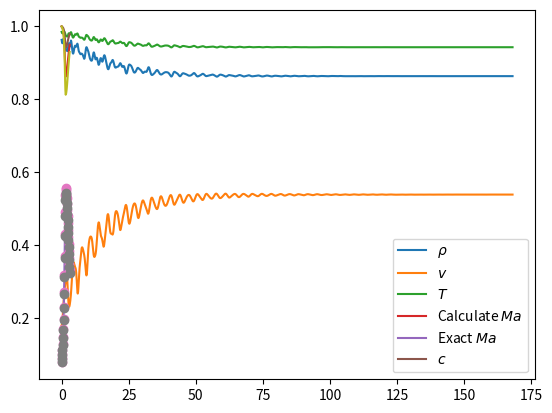

This chart was generated by the following Python code:
import numpy as np
import numpy.linalg as npl
import matplotlib.pyplot as plt

gamma = 1.4 
deltaX = 0.1
start, end = 0, 3
xs = np.linspace(start, end, (int)((end - start)//deltaX) + 2)
print(xs)
sz = xs.shape[0]
As = np.array([0.0] * sz)
mid1_5 = int(sz // 2 + 1) # x = 1.5时对应的节点
print(mid1_5)
for i in range(mid1_5):
    As[i] = 1 + 2.2 * (xs[i] - 1.5) ** 2
for i in range(mid1_5, sz):
    As[i] = 1 + 0.2223 * (xs[i] - 1.5) ** 2
print(As)
pN = (1 - 0.023 * 3) * (1 - 0.000933 * 3)
pe = 0.93

ts = [0] # 时间
rhos = [1 - 0.023 * x for x in xs]
print(1 - 0.023 * 0.1)
Ts = [1 - 0.009333 * x for x in xs]
Vs = [(0.05 + 0.11 * x) * np.sqrt(1 - 0.2314 * x) for i, x in enumerate(xs)]

print(0.05 + 0.11 * 0.1 * np.sqrt(1 - 0.2314 * 0.1))
rho_mid = [rhos[16]]
V_mid = [Vs[16]]
T_mid = [Ts[16]]
rho_t_mid = [0]
rho_t_mid2 = [0]

for it in range(5000):
    print('rhos: ', rhos)
    print('Ts: ', Ts)
    print('Vs: ', Vs)
    rho_t = np.array([-rhos[i] * (Vs[i + 1] - Vs[i]) / deltaX - Vs[i] * (rhos[i + 1] - rhos[i]) / deltaX - rhos[i] * Vs[i] * (np.log(As[i + 1]) - np.log(As[i])) / deltaX for i in range(sz - 1)])
    V_t = np.array([- Vs[i] * (Vs[i + 1] - Vs[i]) / deltaX - 1 / gamma * ((Ts[i + 1] - Ts[i]) / deltaX + Ts[i] / rhos[i] * (rhos[i + 1] - rhos[i]) / deltaX) for i in range(sz - 1)])
    T_t = np.array([- Vs[i] * (Ts[i + 1] - Ts[i]) / deltaX - (gamma - 1) * Ts[i] * ((Vs[i + 1] - Vs[i]) / deltaX + Vs[i] * (np.log(As[i + 1]) - np.log(As[i])) / deltaX) for i in range(sz - 1)])
    print(rho_t)
    print(V_t)
    print(T_t)
    print('---------')
    deltats = [deltaX / (Vs[i] + np.sqrt(Ts[i])) for i in range(1, sz - 1)]
    deltat = 0.5 * np.min(deltats)
    # print(deltats)
    # print(Ts)
    # print(Vs)
    # print(rhos)
    # print("-------------------------------")
    ts += [ts[-1] + deltat] # ts = ts + [ts[-1] + deltat]
    rho_t2 = np.append(rho_t, rho_t[-1])
    V_t2 = np.append(V_t, V_t[-1])
    T_t2 = np.append(T_t, T_t[-1])

    rhoY = rhos 
    VY = Vs 
    TY = Ts 
    rhos = rhos + rho_t2 * deltat 
    Vs = Vs + V_t2 * deltat 
    Ts = Ts + T_t2 * deltat 

    rho_t = np.array([-rhos[i] * (Vs[i] - Vs[i - 1]) / deltaX - Vs[i] * (rhos[i] - rhos[i - 1]) / deltaX - rhos[i] * Vs[i] * (np.log(As[i]) - np.log(As[i - 1])) / deltaX for i in range(1, sz)])
    V_t = np.array([- Vs[i] * (Vs[i] - Vs[i - 1]) / deltaX - 1 / gamma * ((Ts[i] - Ts[i - 1]) / deltaX + Ts[i] / rhos[i] * (rhos[i] - rhos[i - 1]) / deltaX) for i in range(1, sz)])
    T_t = np.array([- Vs[i] * (Ts[i] - Ts[i - 1]) / deltaX - (gamma - 1) * Ts[i] * ((Vs[i] - Vs[i - 1]) / deltaX + Vs[i] * (np.log(As[i]) - np.log(As[i - 1])) / deltaX) for i in range(1, sz)])

    rho_t = np.hstack([rho_t[0], rho_t])# [1, 2, 0.7, ...] -> [1, 1, 2, 0.7, ...]
    V_t = np.hstack([V_t[0], V_t])
    T_t = np.hstack([T_t[0], T_t])

    # 计算时间偏导数的平均值，计算矫正值
    rhos = rhoY + 0.5 * (rho_t + rho_t2) * deltat 
    Vs = VY + 0.5 * (V_t + V_t2) * deltat 
    Ts = TY + 0.5 * (T_t + T_t2) * deltat 

    # 边界条件
    rhos[0] = 1 
    Ts[0] = 1
    Vs[0] = 2 * Vs[1] - Vs[2] 
    Vs[-1] = 2 * Vs[-2] - Vs[-3]
    # Ts[-1] = 2 * Ts[-2] - Ts[-3] 
    # rhos[-1] = 0.93 / Ts[-1]
    rhos[-1] = 2 * rhos[-2] - rhos[-3]
    Ts[-1] = pe / rhos[-1]
    print(rhos[-1], Ts[-1], rhos[-1] * Ts[-1])

    print(rhos)
    print(Vs)
    print(Ts)
    # 记录喉道数据
    rho_mid += [rhos[16]]
    V_mid += [Vs[16]]
    T_mid += [Ts[16]]
    rho_t_mid += [rho_t[16]]
    rho_t_mid2 += [rho_t2[16]]

import math
Mas = [Vs[i] / math.sqrt(Ts[i]) for i in range(sz)]
print(Mas)
Mae=np.sqrt((pe**((-gamma+1)/gamma)-1)*2/(gamma-1))
A_= As[-1] / np.sqrt(Mae**(-2)*(2/(gamma+1)*(1+(gamma-1)/2*Mae**2))**((gamma+1)/(gamma-1)))
print('A_ == ', A_)
from scipy.optimize import fsolve 
Ma_exact = []
for i in range(sz):
    x=deltaX*i
    thisA=As[i]
    def func(Ma:int):
        return (thisA/A_)**2-Ma**(-2)*(2/(gamma+1)*(1+(gamma-1)/2*Ma**2))**((gamma+1)/(gamma-1))
    # print(fsolve(func,Mas[i]))
    Ma_exact.append(fsolve(func,Mas[i])[0])
print(Ma_exact)

plt.plot(ts, rho_mid)
plt.plot(ts, V_mid)
plt.plot(ts, T_mid)
plt.legend(['rho', 'V', 'T'])

plt.plot(xs, rhos)
plt.plot(xs, Vs, )
plt.plot(xs, Ts)
plt.plot(xs, Mas, 'o')
plt.plot(xs, Ma_exact, 'o')
plt.plot(xs, [Ts[i] * rhos[i] for i in range(sz)])
plt.legend([r'$\rho$', r'$v$', r'$T$', r'Calculate $Ma$', r'Exact $Ma$', r'$c$'])
plt.show()